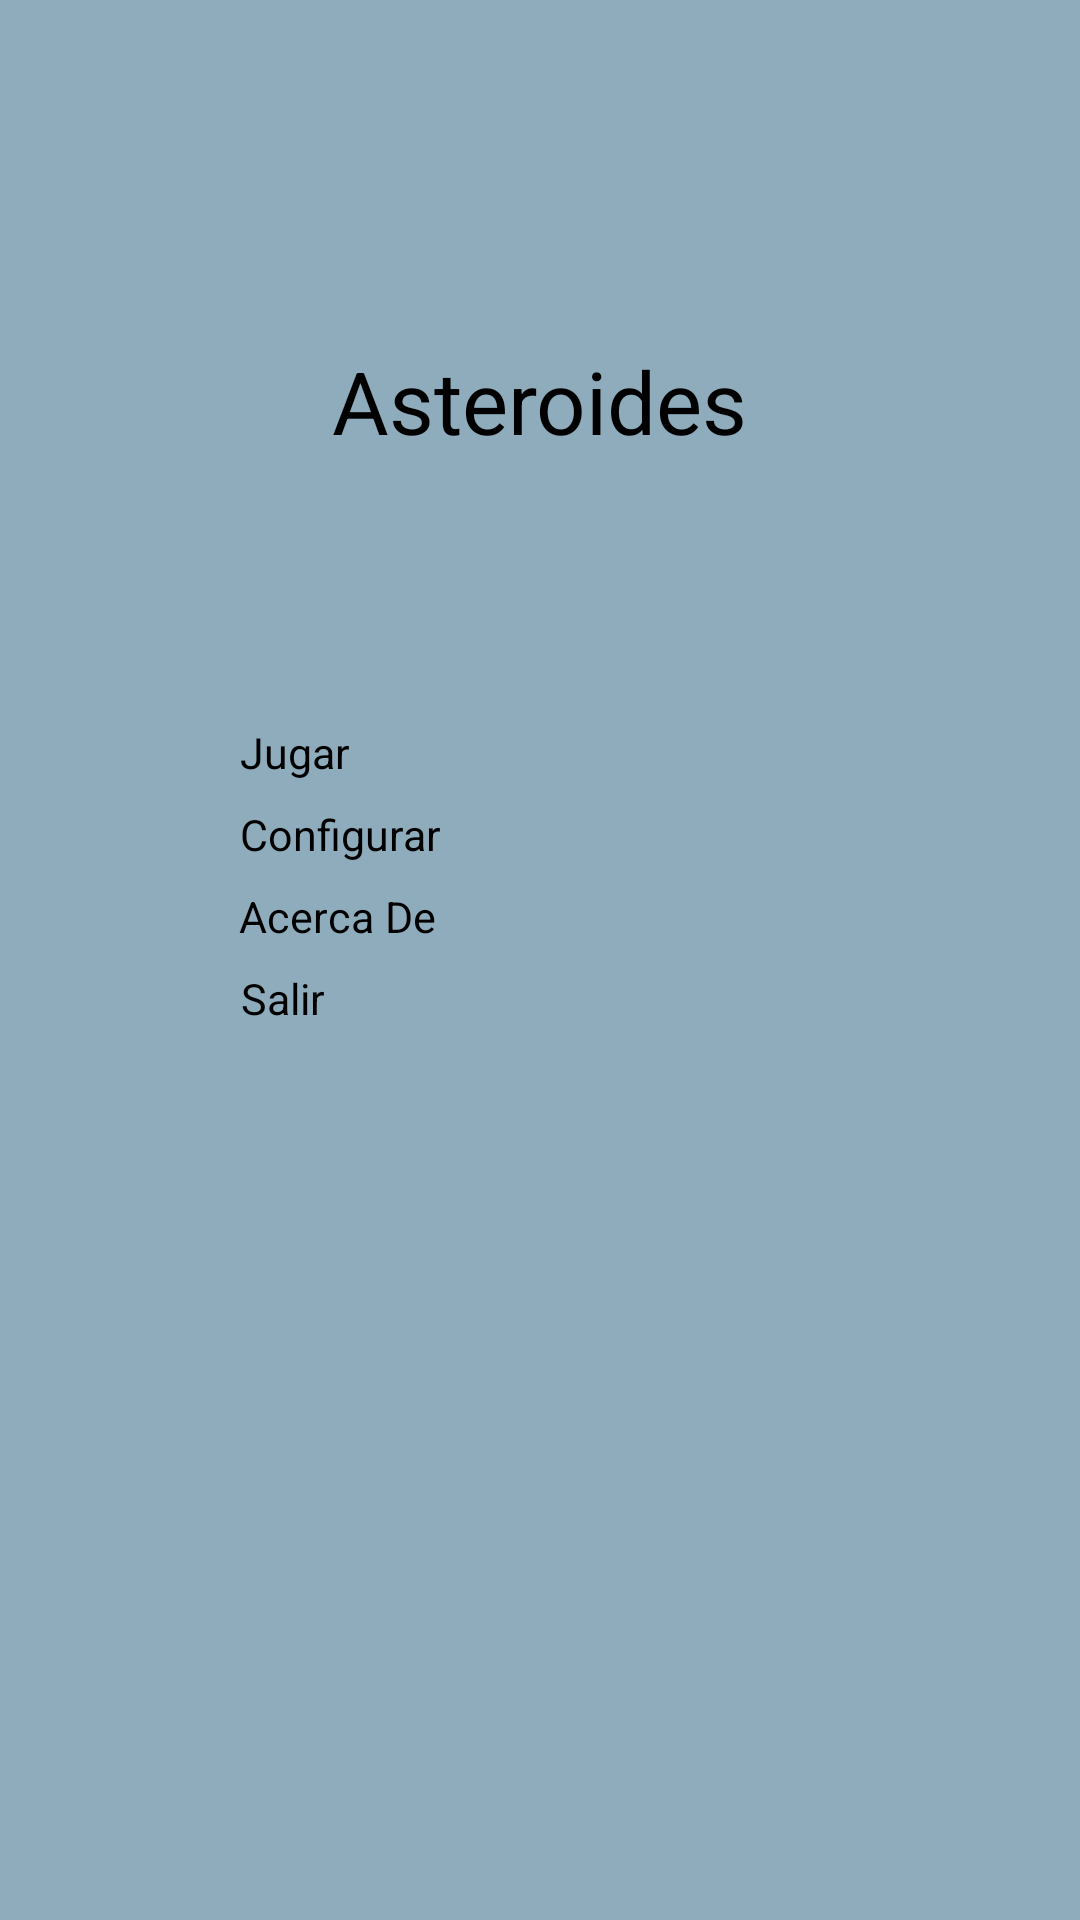

Produce the Android XML layout that renders to this screen, including the resource entries it uses.
<!-- AndroidManifest.xml: application theme Theme.App.iniciando -->
<!-- res/layout/activity_main.xml -->
<?xml version="1.0" encoding="utf-8"?>
<androidx.constraintlayout.widget.ConstraintLayout xmlns:android="http://schemas.android.com/apk/res/android"
    xmlns:app="http://schemas.android.com/apk/res-auto"
    xmlns:tools="http://schemas.android.com/tools"
    android:layout_width="match_parent"
    android:layout_height="match_parent"
    android:background="@color/grisClaroPrimario"
    tools:context=".MainActivity">


    <TextView
        android:id="@+id/titulo"
        style="@style/tituloPrincipal.vertical"
        android:layout_width="wrap_content"
        android:layout_height="wrap_content"
        app:layout_constraintBottom_toBottomOf="parent"
        app:layout_constraintEnd_toEndOf="parent"
        app:layout_constraintHorizontal_bias="0.5"
        app:layout_constraintStart_toStartOf="parent"
        app:layout_constraintTop_toTopOf="parent"
        app:layout_constraintVertical_bias="0.19" />

    <Button
        android:id="@+id/botonIniciar"
        style="@style/botonMenuPrincipal.vertical"
        android:layout_width="200dp"
        android:layout_height="wrap_content"
        android:layout_marginTop="88dp"
        android:text="@string/jugar"
        app:layout_constraintBottom_toBottomOf="parent"
        app:layout_constraintEnd_toEndOf="parent"
        app:layout_constraintHorizontal_bias="0.5"
        app:layout_constraintStart_toStartOf="parent"
        app:layout_constraintTop_toBottomOf="@+id/titulo"
        app:layout_constraintVertical_bias="0.0" />

    <Button
        android:id="@+id/botonConfigurar"
        style="@style/botonMenuPrincipal.vertical"
        android:layout_width="200dp"
        android:layout_height="wrap_content"
        android:layout_marginTop="8dp"
        android:text="@string/configurar"
        app:layout_constraintBottom_toBottomOf="parent"
        app:layout_constraintEnd_toEndOf="parent"
        app:layout_constraintHorizontal_bias="0.5"
        app:layout_constraintStart_toStartOf="parent"
        app:layout_constraintTop_toBottomOf="@+id/botonIniciar"
        app:layout_constraintVertical_bias="0.0" />

    <Button
        android:id="@+id/botonAcercaDe"
        style="@style/botonMenuPrincipal.vertical"
        android:layout_width="200dp"
        android:layout_height="wrap_content"
        android:layout_marginTop="8dp"
        android:text="@string/acercaDe"
        app:layout_constraintBottom_toBottomOf="parent"
        app:layout_constraintEnd_toEndOf="parent"
        app:layout_constraintHorizontal_bias="0.497"
        app:layout_constraintStart_toStartOf="parent"
        app:layout_constraintTop_toBottomOf="@+id/botonConfigurar"
        app:layout_constraintVertical_bias="0.0" />

    <Button
        android:id="@+id/botonSalir"
        style="@style/botonMenuPrincipal.vertical"
        android:layout_width="200dp"
        android:layout_height="wrap_content"
        android:layout_marginTop="8dp"
        android:text="@string/salir"
        app:layout_constraintBottom_toBottomOf="parent"
        app:layout_constraintEnd_toEndOf="parent"
        app:layout_constraintHorizontal_bias="0.502"
        app:layout_constraintStart_toStartOf="parent"
        app:layout_constraintTop_toBottomOf="@+id/botonAcercaDe"
        app:layout_constraintVertical_bias="0.0" />



</androidx.constraintlayout.widget.ConstraintLayout>
<!-- resources referenced by this layout -->
<resources>
  <color name="grisClaroPrimario">#8eacbb</color>
  <string name="acercaDe">Acerca De</string>
  <string name="configurar">Configurar</string>
  <string name="jugar">Jugar</string>
  <string name="salir">Salir</string>
  <style name="botonMenuPrincipal.vertical">
          <item name="android:textSize">7pt</item>
      </style>
  <style name="tituloPrincipal.vertical">
          <item name="android:textSize">14pt</item>
      </style>
  <style name="Theme.App.iniciando" parent="Theme.SplashScreen">
          
          <item name="windowSplashScreenBackground">@color/grisClaroPrimario</item>
          
          <item name="windowSplashScreenAnimatedIcon">@drawable/ic_launcher_foreground</item>
          
          <item name="postSplashScreenTheme">@style/Theme.Asteroides</item>
      </style>
  <style name="Theme.Asteroides" parent="Theme.AppCompat.Light.NoActionBar">
          
          <item name="colorPrimary">@color/grisPrimario</item>
          <item name="colorPrimaryVariant">@color/grisClaroPrimario</item>
          <item name="colorOnPrimary">@color/textoSecundario</item>
          
          <item name="colorSecondary">@color/grisSecundario</item>
          <item name="colorSecondaryVariant">@color/grisClaroSecundario</item>
          <item name="colorOnSecondary">@color/textoPrimario</item>
          
          <item name="android:statusBarColor" tools:targetApi="l">?attr/colorPrimaryVariant</item>
          
      </style>
  <color name="grisPrimario">#607d8b</color>
  <color name="textoSecundario">#ffffff</color>
  <color name="grisSecundario">#757575</color>
  <color name="grisClaroSecundario">#a4a4a4</color>
  <color name="textoPrimario">#000000</color>
</resources>
